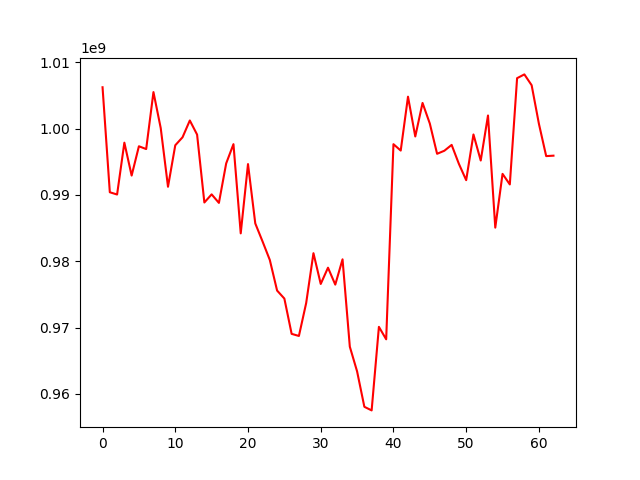

The file beside this chart, header and first rows:
, 0
0, 1006242802
1, 990410279
2, 990068856
3, 997888699
4, 992926362
5, 997344598
6, 996922940
7, 1005512930
8, 1000084400
9, 991239673
10, 997496004
11, 998700568
12, 1001233226
13, 999104736
14, 988864697
15, 990091533
16, 988806255
17, 994759036
18, 997663452
19, 984210387
20, 994657057
21, 985710974
22, 982992791
23, 980195311
24, 975586880
25, 974378156
26, 969057174
27, 968739327
28, 973710370
29, 981223182
30, 976581952
31, 979035351
32, 976482353
33, 980298045
34, 967122085
35, 963397945
36, 958057747
37, 957515764
38, 970114304
39, 968235238
40, 997659753
41, 996696570
42, 1004819963
43, 998819012
44, 1003876041
45, 1000767773
46, 996209342
47, 996670090
48, 997550274
49, 994685892
50, 992232749
51, 999125313
52, 995194954
53, 1001985209
54, 985074817
55, 993183548
56, 991588229
57, 1007611362
58, 1008181359
59, 1006550541
... 3 more rows
